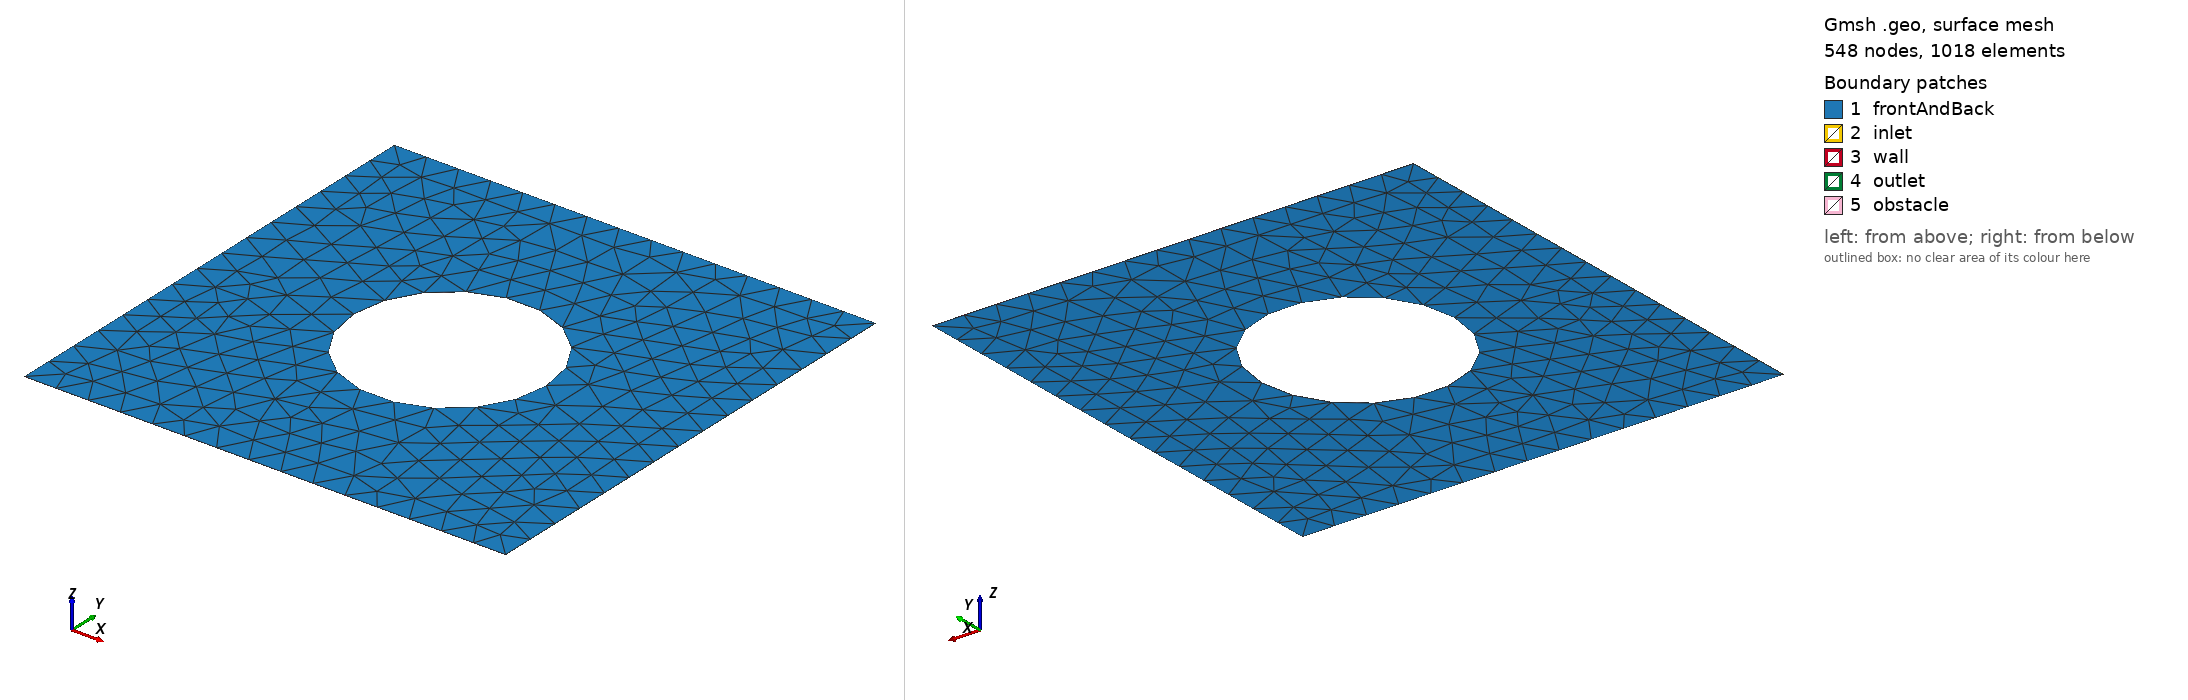

Gmsh geometry script, surface-meshed: 548 nodes, 1018 surface elements. Boundary patches (legend numbers): 1 frontAndBack, 2 inlet, 3 wall, 4 outlet, 5 obstacle. Left view from above one corner, right view from below the opposite corner. Legend entries are the model's physical surfaces. The drawing asked Gmsh for element sizes between 1% and 20% of the model's largest extent; the script's own settings can give other sizes.

=== circle.geo (drawn) ===
// Gmsh project created on Fri Apr 05 21:01:20 2024
SetFactory("OpenCASCADE");
mesh_size0=0.0044 * 100;
scale=1;
cx = 2*Pi*scale;
cy = 2*Pi*scale;

Point(1) = {Pi * scale, Pi * scale, 0, mesh_size0};
Point(2) = {Pi * scale, 3*Pi*scale, 0, mesh_size0};
Point(3) = {3*Pi*scale, 3*Pi*scale, 0, mesh_size0};
Point(4) = {3*Pi*scale, Pi * scale, 0, mesh_size0};

Line(1) = {1, 2};
Line(2) = {2, 3};
Line(3) = {3, 4};
Line(4) = {4, 1};

R = 0.8*0.5*Pi*scale;
Circle(5) = {cx, cy, 0, R, 0, 2*Pi};
Characteristic Length {5} = mesh_size0;

Curve Loop(1) = {1, 2, 3, 4};
Curve Loop(2) = {5};
Plane Surface(1) = {1, 2};

Extrude {0, 0, 0.005} {
  Surface{1}; 
  Layers{1};
  Recombine;
}

Physical Surface("inlet", 16) = {2};
Physical Surface("outlet", 17) = {4};
Physical Surface("obstacle", 18) = {6};
Physical Surface("wall", 19) = {5, 3};
Physical Surface("frontAndBack", 20) = {7, 1};
Physical Volume("volume", 21) = {1};
